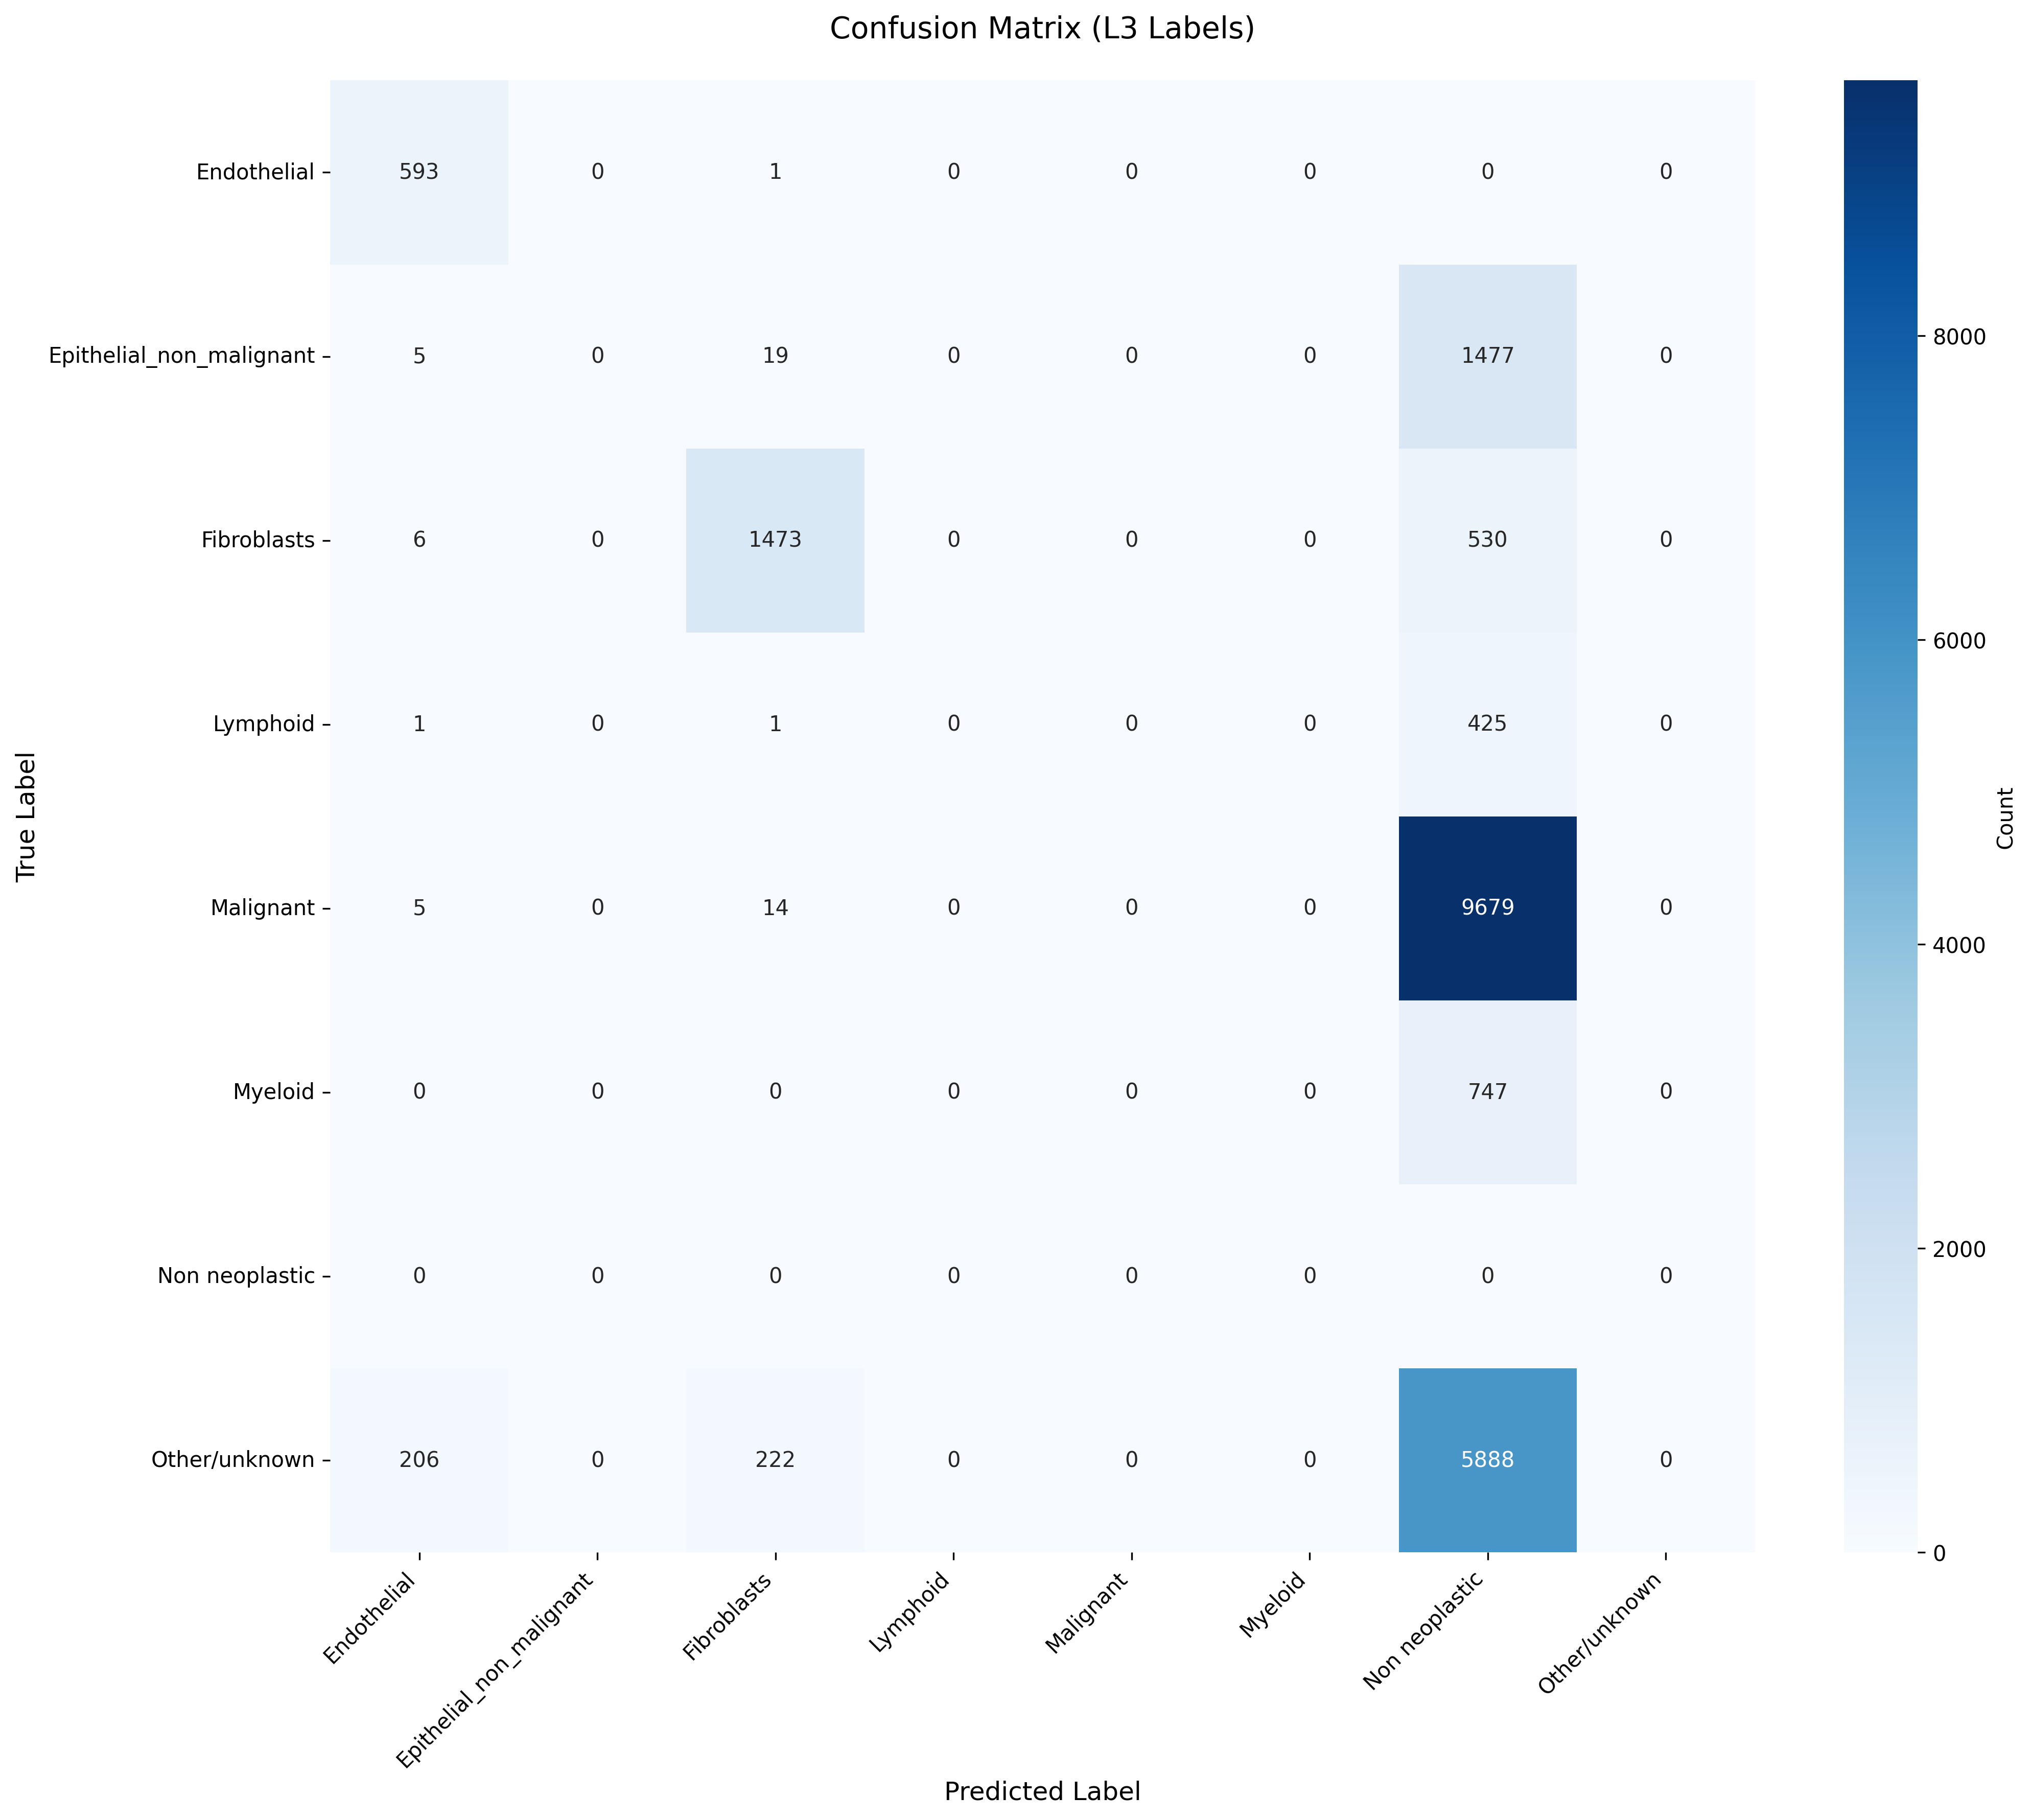

The file beside this chart, header and first rows:
True_Label, Endothelial, Epithelial_non_malignant, Fibroblasts, Lymphoid, Malignant, Myeloid, Non neoplastic, Other/unknown
Endothelial, 593, 0, 1, 0, 0, 0, 0, 0
Epithelial_non_malignant, 5, 0, 19, 0, 0, 0, 1477, 0
Fibroblasts, 6, 0, 1473, 0, 0, 0, 530, 0
Lymphoid, 1, 0, 1, 0, 0, 0, 425, 0
Malignant, 5, 0, 14, 0, 0, 0, 9679, 0
Myeloid, 0, 0, 0, 0, 0, 0, 747, 0
Non neoplastic, 0, 0, 0, 0, 0, 0, 0, 0
Other/unknown, 206, 0, 222, 0, 0, 0, 5888, 0
